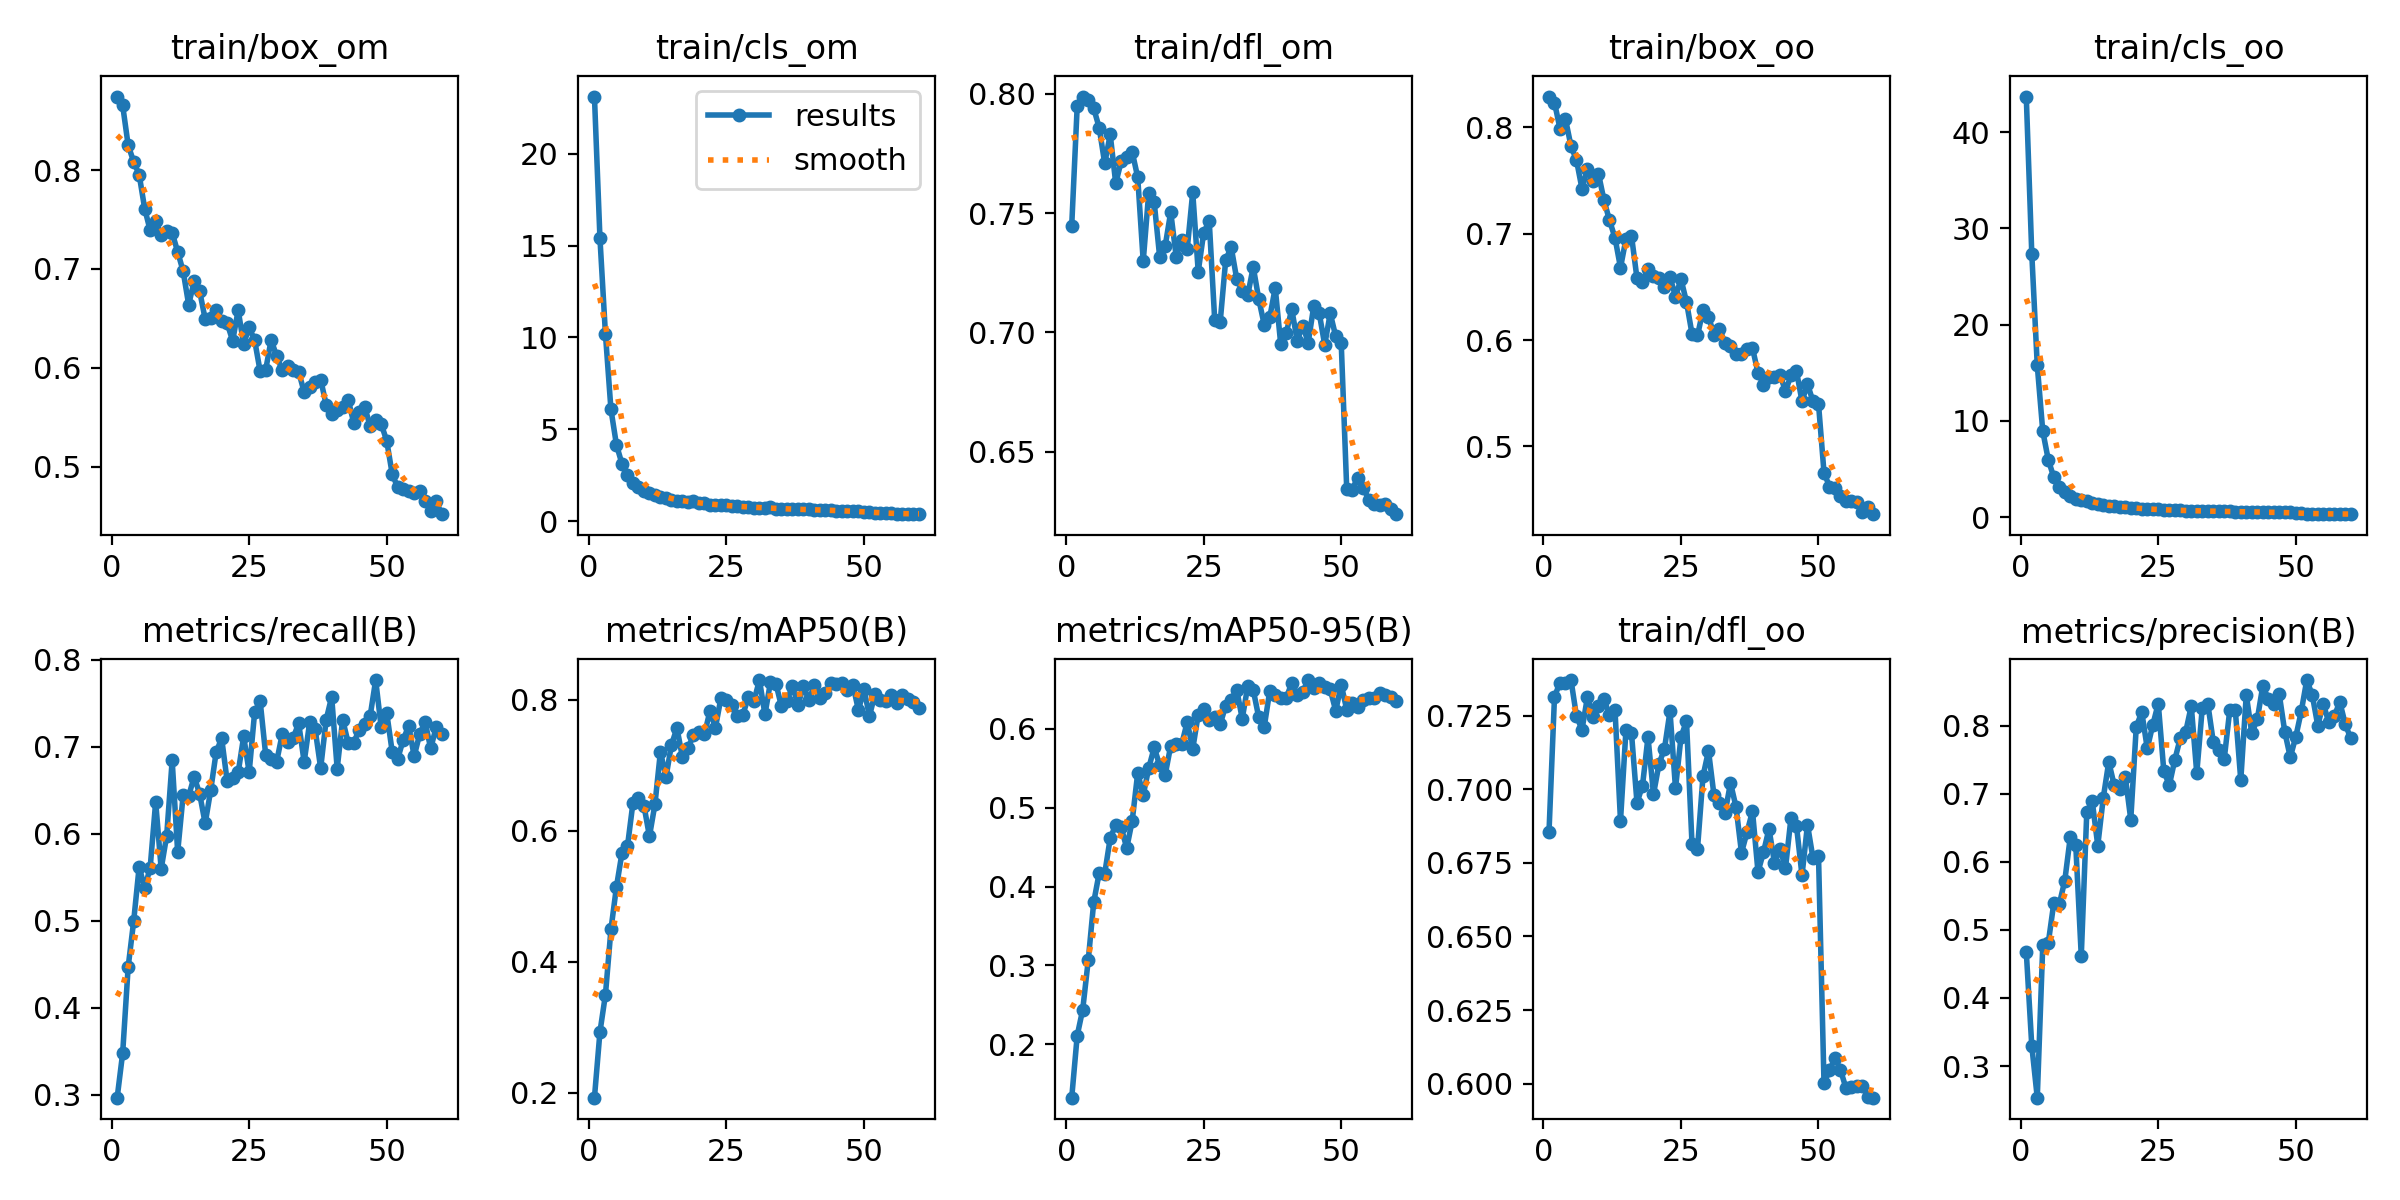

The file beside this chart, header and first rows:
epoch, train/box_om, train/cls_om, train/dfl_om, train/box_oo, train/cls_oo, train/dfl_oo, metrics/precision(B), metrics/recall(B), metrics/mAP50(B), metrics/mAP50-95(B), val/box_om, val/cls_om, val/dfl_om, val/box_oo, val/cls_oo, val/dfl_oo, lr/pg0, lr/pg1, lr/pg2
1, 0.8743, 23.11, 0.7447, 0.8288, 43.71, 0.6854, 0.4678, 0.2968, 0.1926, 0.1322, 1.039, 7.546, 1.024, 0.9808, 25.82, 0.9684, 0.0002775, 0.0002775, 0.0002775
2, 0.8654, 15.4, 0.7949, 0.8231, 27.39, 0.7314, 0.3299, 0.348, 0.2929, 0.211, 1.003, 5.225, 1.053, 0.9564, 15.57, 0.9991, 0.000546, 0.000546, 0.000546
3, 0.825, 10.18, 0.7988, 0.7987, 15.77, 0.7362, 0.2536, 0.4471, 0.3499, 0.2441, 1.022, 3.427, 1.072, 1.065, 9.239, 1.065, 0.0008054, 0.0008054, 0.0008054
4, 0.8084, 6.084, 0.7972, 0.8076, 8.934, 0.736, 0.4773, 0.4996, 0.4495, 0.3063, 1.051, 2.576, 1.126, 1.109, 6.141, 1.073, 0.0007918, 0.0007918, 0.0007918
5, 0.7954, 4.156, 0.7939, 0.7823, 5.97, 0.7371, 0.4809, 0.5624, 0.5145, 0.3801, 1.009, 2.151, 1.082, 1.038, 4.175, 1.051, 0.0007918, 0.0007918, 0.0007918
6, 0.7611, 3.126, 0.7857, 0.7691, 4.151, 0.7248, 0.5391, 0.5374, 0.5659, 0.4175, 1.013, 1.896, 1.116, 1.012, 3.304, 1.038, 0.000778, 0.000778, 0.000778
7, 0.739, 2.489, 0.7708, 0.7421, 3.161, 0.7202, 0.5377, 0.5613, 0.5762, 0.4166, 0.9601, 1.669, 1.066, 0.983, 2.732, 1.042, 0.0007643, 0.0007643, 0.0007643
8, 0.7482, 2.066, 0.783, 0.7611, 2.588, 0.7314, 0.5721, 0.6368, 0.6427, 0.4615, 0.97, 1.607, 1.106, 0.9906, 2.329, 1.067, 0.0007505, 0.0007505, 0.0007505
9, 0.7348, 1.838, 0.7625, 0.7493, 2.215, 0.7247, 0.6362, 0.5598, 0.6501, 0.4781, 0.9292, 1.442, 1.058, 0.956, 2.055, 1.041, 0.0007368, 0.0007368, 0.0007368
10, 0.7387, 1.64, 0.7716, 0.7562, 1.926, 0.7284, 0.6247, 0.5977, 0.6387, 0.4751, 0.93, 1.413, 1.03, 0.9412, 1.925, 1.022, 0.000723, 0.000723, 0.000723
11, 0.7366, 1.536, 0.7734, 0.7314, 1.746, 0.7306, 0.4616, 0.6844, 0.5917, 0.4489, 0.8937, 1.506, 1.032, 0.9386, 1.923, 1.033, 0.0007093, 0.0007093, 0.0007093
12, 0.7174, 1.429, 0.7756, 0.7125, 1.642, 0.7251, 0.6725, 0.5791, 0.6406, 0.4835, 0.9198, 1.298, 1.039, 0.9603, 1.673, 1.032, 0.0006956, 0.0006956, 0.0006956
13, 0.6976, 1.328, 0.765, 0.6961, 1.44, 0.727, 0.6888, 0.6449, 0.721, 0.5442, 0.9204, 1.353, 1.029, 0.9753, 1.604, 1.045, 0.0006818, 0.0006818, 0.0006818
14, 0.6639, 1.24, 0.7298, 0.668, 1.333, 0.6893, 0.6239, 0.6436, 0.6818, 0.5161, 0.9299, 1.319, 1.058, 0.9618, 1.592, 1.057, 0.0006681, 0.0006681, 0.0006681
15, 0.6878, 1.156, 0.7585, 0.6952, 1.258, 0.7203, 0.6939, 0.6657, 0.7313, 0.5503, 0.879, 1.13, 1.01, 0.9586, 1.44, 1.034, 0.0006543, 0.0006543, 0.0006543
16, 0.6775, 1.103, 0.7545, 0.698, 1.178, 0.719, 0.7468, 0.646, 0.757, 0.5765, 0.89, 1.065, 1.055, 0.9388, 1.332, 1.063, 0.0006406, 0.0006406, 0.0006406
17, 0.6494, 1.071, 0.7314, 0.6579, 1.133, 0.6954, 0.7121, 0.6121, 0.7123, 0.5536, 0.8961, 1.341, 1.017, 0.939, 1.402, 1.005, 0.0006268, 0.0006268, 0.0006268
18, 0.6509, 1.048, 0.7363, 0.6545, 1.073, 0.7012, 0.7069, 0.65, 0.726, 0.542, 0.9172, 1.404, 1.04, 0.9502, 1.365, 1.039, 0.0006131, 0.0006131, 0.0006131
19, 0.6586, 1.104, 0.7504, 0.6672, 1.063, 0.7177, 0.7252, 0.694, 0.7462, 0.5788, 0.8822, 1.19, 1.022, 0.9186, 1.209, 1.02, 0.0005993, 0.0005993, 0.0005993
20, 0.6478, 0.9671, 0.7317, 0.6604, 0.9452, 0.6983, 0.6622, 0.7098, 0.7503, 0.5807, 0.8945, 1.305, 1.047, 0.9203, 1.268, 1.04, 0.0005856, 0.0005856, 0.0005856
21, 0.6451, 0.9766, 0.7389, 0.6583, 0.9319, 0.7085, 0.7984, 0.6605, 0.7475, 0.5805, 0.8912, 1.312, 1.03, 0.9316, 1.223, 1.03, 0.0005719, 0.0005719, 0.0005719
22, 0.6275, 0.9061, 0.7349, 0.6503, 0.8691, 0.7138, 0.8199, 0.6648, 0.7831, 0.6089, 0.8916, 1.073, 1.018, 0.9192, 1.103, 1.017, 0.0005581, 0.0005581, 0.0005581
23, 0.6583, 0.891, 0.7587, 0.6594, 0.8377, 0.7265, 0.7665, 0.6706, 0.7579, 0.5745, 0.876, 1.101, 1.011, 0.9156, 1.21, 1.031, 0.0005444, 0.0005444, 0.0005444
24, 0.6242, 0.8637, 0.7254, 0.6408, 0.8052, 0.7003, 0.801, 0.712, 0.8029, 0.6183, 0.8591, 1.045, 1.008, 0.8888, 1.06, 1.005, 0.0005306, 0.0005306, 0.0005306
25, 0.6411, 0.8612, 0.7418, 0.6573, 0.8003, 0.7177, 0.8325, 0.671, 0.8005, 0.6251, 0.8722, 0.9047, 1.029, 0.93, 0.9652, 1.04, 0.0005169, 0.0005169, 0.0005169
26, 0.6277, 0.8047, 0.7467, 0.6358, 0.7472, 0.7231, 0.734, 0.7402, 0.7924, 0.6117, 0.8845, 1.088, 1.02, 0.9318, 1.135, 1.031, 0.0005031, 0.0005031, 0.0005031
27, 0.5965, 0.8034, 0.7051, 0.6059, 0.7347, 0.6815, 0.7124, 0.7525, 0.7751, 0.6157, 0.8497, 1.036, 1.011, 0.8831, 1.111, 1.014, 0.0004894, 0.0004894, 0.0004894
28, 0.5981, 0.7893, 0.7045, 0.6044, 0.732, 0.6797, 0.7495, 0.691, 0.7776, 0.606, 0.8865, 1.16, 1.027, 0.9294, 1.135, 1.047, 0.0004756, 0.0004756, 0.0004756
29, 0.6284, 0.7791, 0.7304, 0.628, 0.7041, 0.7044, 0.7818, 0.6861, 0.805, 0.6297, 0.8276, 1.025, 1.005, 0.879, 0.9945, 1.023, 0.0004619, 0.0004619, 0.0004619
30, 0.6117, 0.7361, 0.7356, 0.622, 0.681, 0.713, 0.7914, 0.6832, 0.7983, 0.6372, 0.8453, 1.037, 1.01, 0.8806, 1.045, 1.015, 0.0004482, 0.0004482, 0.0004482
31, 0.5979, 0.7263, 0.7224, 0.6052, 0.6594, 0.6979, 0.8289, 0.7143, 0.8303, 0.6497, 0.8413, 0.97, 1.011, 0.8726, 0.9448, 1.02, 0.0004344, 0.0004344, 0.0004344
32, 0.6019, 0.7322, 0.7174, 0.6103, 0.6663, 0.6953, 0.7302, 0.7054, 0.7778, 0.613, 0.8387, 1.077, 1.01, 0.8656, 1.059, 1.021, 0.0004207, 0.0004207, 0.0004207
33, 0.5983, 0.7506, 0.7156, 0.5972, 0.6745, 0.6919, 0.826, 0.7103, 0.8271, 0.6541, 0.84, 1.052, 1.01, 0.8707, 0.9779, 1.015, 0.0004069, 0.0004069, 0.0004069
34, 0.5964, 0.6754, 0.7274, 0.5948, 0.6403, 0.7022, 0.8325, 0.7272, 0.8248, 0.6496, 0.8692, 0.9827, 1.012, 0.891, 0.9692, 1.026, 0.0003932, 0.0003932, 0.0003932
35, 0.5753, 0.6618, 0.714, 0.5866, 0.5947, 0.694, 0.7763, 0.6826, 0.79, 0.6148, 0.8327, 1.12, 1.005, 0.8788, 1.103, 1.018, 0.0003794, 0.0003794, 0.0003794
36, 0.5803, 0.6638, 0.7032, 0.5865, 0.6023, 0.6784, 0.7644, 0.7283, 0.7977, 0.6026, 0.8686, 1.107, 1.013, 0.8847, 1.095, 1.007, 0.0003657, 0.0003657, 0.0003657
37, 0.5857, 0.6484, 0.7062, 0.5921, 0.6018, 0.6854, 0.7516, 0.7201, 0.822, 0.648, 0.8053, 0.9929, 0.9848, 0.853, 0.9559, 1.016, 0.0003519, 0.0003519, 0.0003519
38, 0.5882, 0.6526, 0.7187, 0.5925, 0.5968, 0.6925, 0.8229, 0.6756, 0.7921, 0.6435, 0.8195, 0.9604, 0.9991, 0.8446, 0.9596, 1.013, 0.0003382, 0.0003382, 0.0003382
39, 0.5628, 0.6401, 0.695, 0.5692, 0.5655, 0.6719, 0.8231, 0.7313, 0.8212, 0.6396, 0.8367, 0.9881, 0.991, 0.8688, 0.9726, 1.011, 0.0003244, 0.0003244, 0.0003244
40, 0.5537, 0.6372, 0.6996, 0.5581, 0.564, 0.6786, 0.72, 0.7576, 0.7991, 0.6392, 0.8041, 1.035, 0.9955, 0.8374, 1.042, 1.007, 0.0003107, 0.0003107, 0.0003107
41, 0.5573, 0.6, 0.7097, 0.5648, 0.5499, 0.6866, 0.8452, 0.675, 0.8235, 0.6583, 0.8215, 0.8736, 1.004, 0.84, 0.894, 1.005, 0.000297, 0.000297, 0.000297
42, 0.5601, 0.605, 0.6966, 0.5657, 0.5422, 0.675, 0.7891, 0.7315, 0.8034, 0.6433, 0.8066, 0.929, 0.9911, 0.85, 0.9014, 1.011, 0.0002832, 0.0002832, 0.0002832
43, 0.568, 0.6133, 0.7029, 0.5673, 0.5566, 0.6798, 0.8091, 0.7045, 0.8105, 0.647, 0.8037, 0.9725, 0.9793, 0.8512, 0.9559, 1.007, 0.0002695, 0.0002695, 0.0002695
44, 0.5448, 0.5941, 0.6957, 0.5521, 0.5264, 0.6733, 0.8582, 0.705, 0.8256, 0.662, 0.8204, 0.9803, 0.9933, 0.8572, 0.9013, 1.011, 0.0002557, 0.0002557, 0.0002557
45, 0.5552, 0.5766, 0.7109, 0.5668, 0.5028, 0.6903, 0.8398, 0.7194, 0.8248, 0.6516, 0.8211, 0.9197, 0.9873, 0.8333, 0.9183, 0.9993, 0.000242, 0.000242, 0.000242
46, 0.5608, 0.5615, 0.708, 0.5707, 0.5086, 0.6875, 0.8323, 0.7266, 0.8264, 0.6587, 0.8169, 0.9212, 0.9852, 0.8612, 0.9047, 1.014, 0.0002282, 0.0002282, 0.0002282
47, 0.541, 0.5511, 0.6947, 0.5425, 0.4927, 0.6707, 0.8459, 0.7356, 0.8154, 0.6533, 0.7975, 0.9949, 0.9787, 0.8237, 0.9965, 0.9896, 0.0002145, 0.0002145, 0.0002145
48, 0.5478, 0.5436, 0.708, 0.5586, 0.4879, 0.6879, 0.791, 0.7769, 0.8225, 0.6501, 0.8156, 0.9445, 0.9938, 0.8628, 0.882, 1.016, 0.0002008, 0.0002008, 0.0002008
49, 0.5434, 0.5648, 0.6983, 0.5424, 0.4868, 0.6765, 0.7536, 0.7226, 0.7844, 0.6231, 0.7817, 1.023, 0.9787, 0.8173, 1.043, 0.9928, 0.000187, 0.000187, 0.000187
50, 0.5265, 0.5095, 0.6955, 0.5401, 0.4539, 0.6775, 0.7835, 0.7395, 0.8164, 0.6561, 0.8099, 0.9392, 1.012, 0.829, 0.9214, 1.025, 0.0001733, 0.0001733, 0.0001733
51, 0.493, 0.4792, 0.6344, 0.4754, 0.3986, 0.6002, 0.821, 0.6946, 0.7753, 0.6245, 0.8146, 1.052, 0.996, 0.8417, 1.062, 1.014, 0.0001595, 0.0001595, 0.0001595
52, 0.4792, 0.4621, 0.6341, 0.4623, 0.3788, 0.6045, 0.867, 0.6862, 0.8089, 0.633, 0.8077, 1.02, 0.996, 0.8391, 1.031, 1.022, 0.0001458, 0.0001458, 0.0001458
53, 0.4774, 0.442, 0.6391, 0.4606, 0.3585, 0.6087, 0.8449, 0.7079, 0.7997, 0.6282, 0.7948, 1.035, 0.9893, 0.8351, 1.035, 1.01, 0.000132, 0.000132, 0.000132
54, 0.4757, 0.4332, 0.635, 0.4536, 0.3504, 0.6047, 0.8001, 0.7243, 0.798, 0.6371, 0.8005, 0.9935, 0.9896, 0.8305, 0.9994, 1.022, 0.0001183, 0.0001183, 0.0001183
55, 0.4734, 0.4257, 0.6299, 0.4492, 0.3544, 0.5985, 0.832, 0.6893, 0.808, 0.6399, 0.8089, 1.062, 0.9968, 0.8304, 1.053, 1.008, 0.0001045, 0.0001045, 0.0001045
56, 0.476, 0.4049, 0.6282, 0.4486, 0.3303, 0.5987, 0.8051, 0.7148, 0.7952, 0.639, 0.8004, 0.9984, 0.9941, 0.8479, 1.015, 1.025, 9.0797e-05, 9.0797e-05, 9.0797e-05
57, 0.4657, 0.4013, 0.6277, 0.448, 0.3306, 0.5993, 0.814, 0.7285, 0.8076, 0.646, 0.7985, 1.026, 0.9963, 0.8292, 1.033, 1.013, 7.7053e-05, 7.7053e-05, 7.7053e-05
58, 0.4557, 0.3956, 0.6282, 0.4384, 0.3247, 0.5993, 0.8348, 0.6983, 0.8006, 0.6428, 0.7981, 0.9889, 0.9892, 0.8423, 0.9838, 1.019, 6.3308e-05, 6.3308e-05, 6.3308e-05
59, 0.4651, 0.4021, 0.6259, 0.4436, 0.3275, 0.5954, 0.8022, 0.7225, 0.7963, 0.6399, 0.8017, 1.01, 0.9926, 0.8372, 1.019, 1.012, 4.9564e-05, 4.9564e-05, 4.9564e-05
60, 0.4522, 0.3805, 0.6238, 0.4364, 0.3127, 0.5952, 0.7812, 0.7145, 0.7876, 0.636, 0.7991, 1.046, 0.9917, 0.83, 1.053, 1.011, 3.5819e-05, 3.5819e-05, 3.5819e-05
